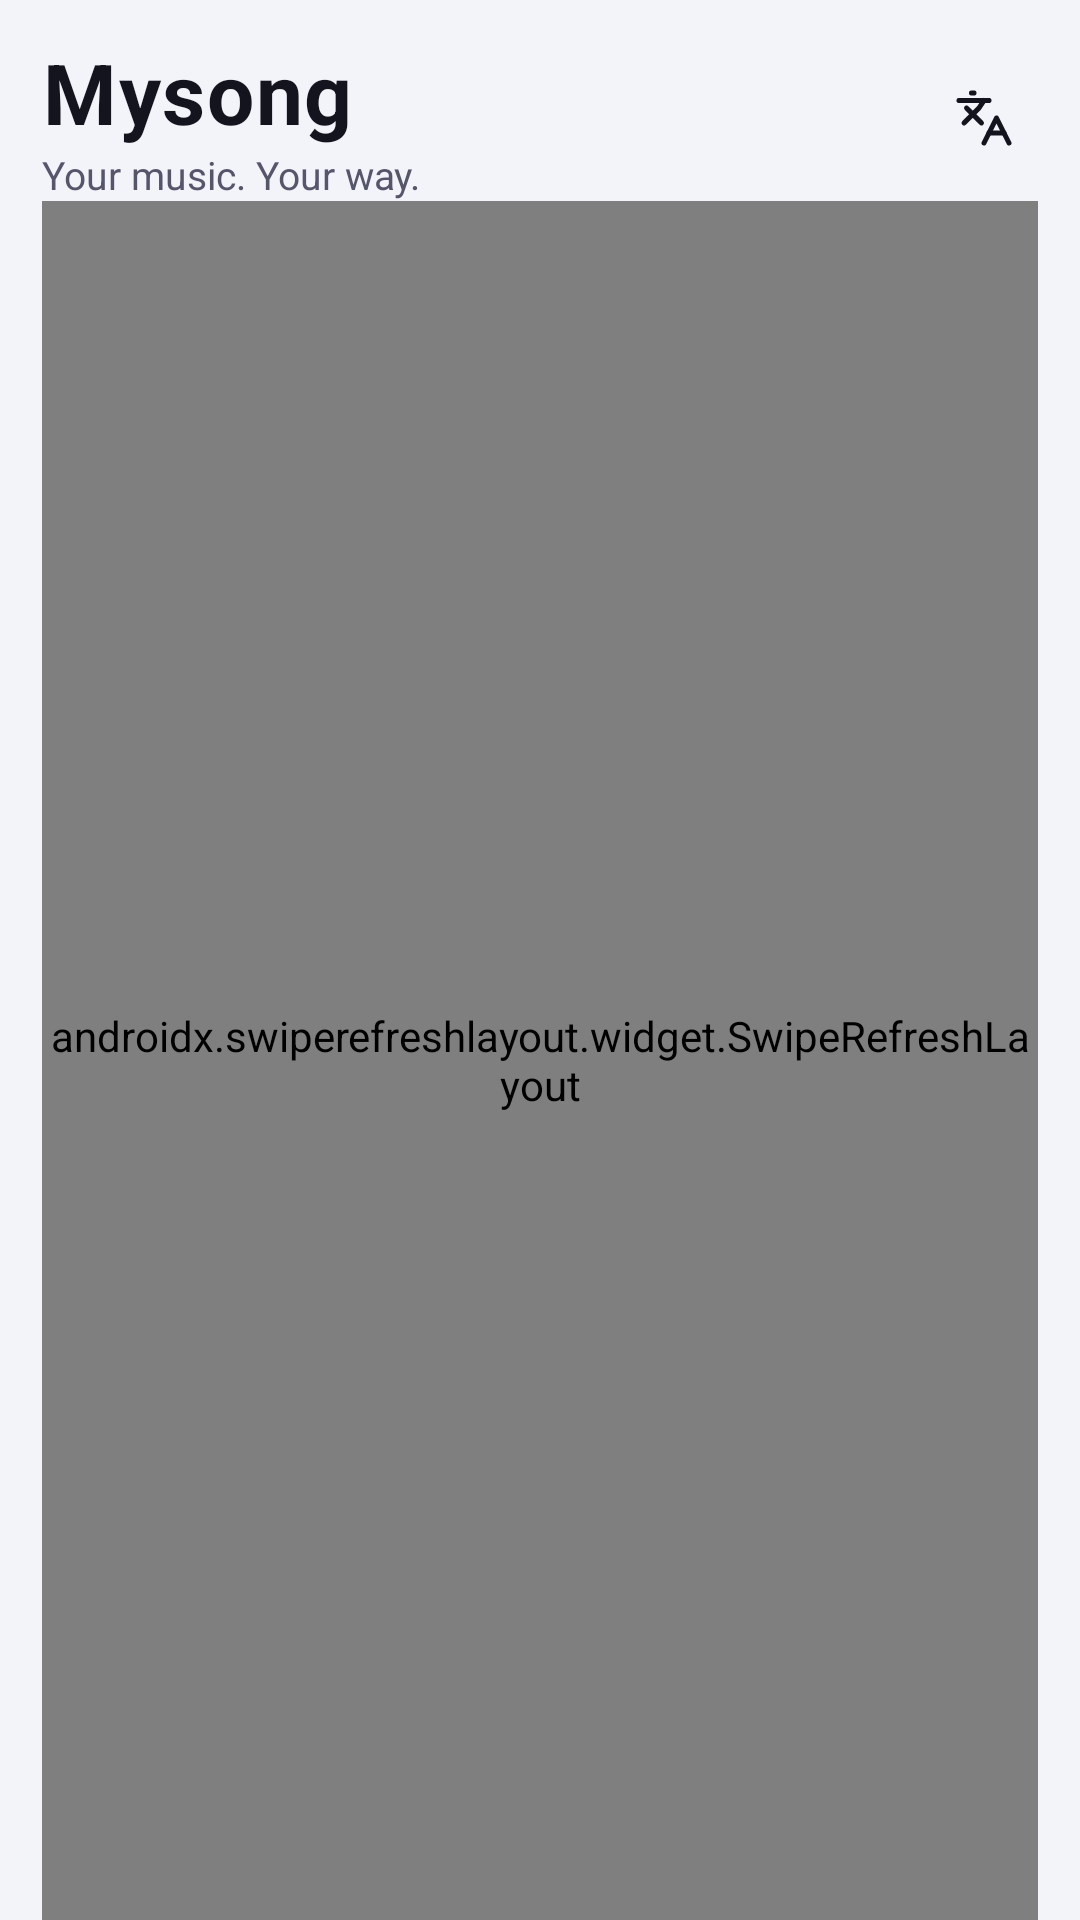

Layout XML and referenced resources for this Android screen:
<!-- AndroidManifest.xml: application theme Theme.Mysong -->
<!-- res/layout/fragment_home.xml -->
<?xml version="1.0" encoding="utf-8"?>
<FrameLayout xmlns:android="http://schemas.android.com/apk/res/android"
    xmlns:app="http://schemas.android.com/apk/res-auto"
    android:id="@+id/home_root"
    android:layout_width="match_parent"
    android:layout_height="match_parent"
    android:background="@color/bg_primary">

    <LinearLayout
        android:layout_width="match_parent"
        android:layout_height="match_parent"
        android:orientation="vertical"
        android:paddingStart="14dp"
        android:paddingEnd="14dp">

        <LinearLayout
            android:id="@+id/home_header"
            android:layout_width="match_parent"
            android:layout_height="wrap_content"
            android:background="@android:color/transparent"
            android:gravity="center_vertical"
            android:orientation="horizontal"
            android:paddingTop="12dp">

            <LinearLayout
                android:layout_width="0dp"
                android:layout_height="wrap_content"
                android:layout_weight="1"
                android:orientation="vertical">

                <TextView
                    android:id="@+id/tv_app_title"
                    android:layout_width="wrap_content"
                    android:layout_height="wrap_content"
                    android:letterSpacing="0.02"
                    android:text="@string/app_name"
                    android:textColor="@color/text_primary"
                    android:textSize="28sp"
                    android:textStyle="bold" />

                <TextView
                    android:layout_width="wrap_content"
                    android:layout_height="wrap_content"
                    android:text="@string/tagline"
                    android:textColor="@color/text_secondary"
                    android:textSize="13sp" />
            </LinearLayout>

            <FrameLayout
                android:id="@+id/btn_lang_filter"
                android:layout_width="36dp"
                android:layout_height="36dp"
                android:background="@drawable/bg_glass_icon">

                <ImageView
                    android:layout_width="20dp"
                    android:layout_height="20dp"
                    android:layout_gravity="center"
                    android:src="@drawable/ic_language"
                    android:tint="@color/text_primary" />
            </FrameLayout>
        </LinearLayout>

        <FrameLayout
            android:layout_width="match_parent"
            android:layout_height="0dp"
            android:layout_weight="1">

            <androidx.swiperefreshlayout.widget.SwipeRefreshLayout
                android:id="@+id/swipe_feed"
                android:layout_width="match_parent"
                android:layout_height="match_parent">

                <androidx.core.widget.NestedScrollView
                    android:id="@+id/nsv_feed"
                    android:layout_width="match_parent"
                    android:layout_height="match_parent"
                    android:clipToPadding="false"
                    android:overScrollMode="never"
                    android:paddingBottom="88dp"
                    android:scrollbars="none">

                    <LinearLayout
                        android:id="@+id/feed_container"
                        android:layout_width="match_parent"
                        android:layout_height="wrap_content"
                        android:orientation="vertical"
                        android:paddingBottom="16dp" />
                </androidx.core.widget.NestedScrollView>
            </androidx.swiperefreshlayout.widget.SwipeRefreshLayout>

            
            <androidx.recyclerview.widget.RecyclerView
                android:id="@+id/rv_skeleton"
                android:layout_width="match_parent"
                android:layout_height="match_parent"
                android:clipToPadding="false"
                android:overScrollMode="never"
                android:scrollbars="none"
                android:visibility="gone" />

            <TextView
                android:id="@+id/tv_feed_error"
                android:layout_width="wrap_content"
                android:layout_height="wrap_content"
                android:layout_gravity="center"
                android:gravity="center"
                android:padding="24dp"
                android:text="@string/feed_empty"
                android:textColor="@color/text_secondary"
                android:textSize="14sp"
                android:visibility="gone" />
        </FrameLayout>
    </LinearLayout>
</FrameLayout>
<!-- resources referenced by this layout -->
<resources>
  <color name="bg_primary">#F3F4FA</color>
  <color name="text_primary">#14141F</color>
  <color name="text_secondary">#55556B</color>
  <!-- drawable ic_language (drawable) -->
  <?xml version="1.0" encoding="utf-8"?>
  <vector xmlns:android="http://schemas.android.com/apk/res/android"
      android:width="24dp"
      android:height="24dp"
      android:viewportWidth="24"
      android:viewportHeight="24"
      android:tint="?attr/colorControlNormal">
      <path
          android:fillColor="#00000000"
          android:strokeColor="#FFFFFFFF"
          android:strokeWidth="2"
          android:strokeLineCap="round"
          android:strokeLineJoin="round"
          android:pathData="m5 8 6 6" />
      <path
          android:fillColor="#00000000"
          android:strokeColor="#FFFFFFFF"
          android:strokeWidth="2"
          android:strokeLineCap="round"
          android:strokeLineJoin="round"
          android:pathData="m4 14 6-6 2-3" />
      <path
          android:fillColor="#00000000"
          android:strokeColor="#FFFFFFFF"
          android:strokeWidth="2"
          android:strokeLineCap="round"
          android:strokeLineJoin="round"
          android:pathData="M2 5h12" />
      <path
          android:fillColor="#00000000"
          android:strokeColor="#FFFFFFFF"
          android:strokeWidth="2"
          android:strokeLineCap="round"
          android:strokeLineJoin="round"
          android:pathData="M7 2h1" />
      <path
          android:fillColor="#00000000"
          android:strokeColor="#FFFFFFFF"
          android:strokeWidth="2"
          android:strokeLineCap="round"
          android:strokeLineJoin="round"
          android:pathData="m22 22-5-10-5 10" />
      <path
          android:fillColor="#00000000"
          android:strokeColor="#FFFFFFFF"
          android:strokeWidth="2"
          android:strokeLineCap="round"
          android:strokeLineJoin="round"
          android:pathData="M14 18h6" />
  </vector>
  <string name="app_name">Mysong</string>
  <string name="feed_empty">No results found. Try another search.</string>
  <string name="tagline">Your music. Your way.</string>
  <color name="accent">#4ADE80</color>
  <color name="text_on_accent">#0A0A12</color>
  <color name="accent_soft">#334ADE80</color>
  <color name="accent_purple">#A78BFA</color>
  <color name="bg_surface">#FFFFFF</color>
  <color name="glass_card">#B3FFFFFF</color>
  <color name="glass_card_strong">#E0FFFFFF</color>
  <color name="glass_chip">#26000000</color>
  <color name="nav_inactive">#8E8E93</color>
  <color name="glass_stroke">#1A000000</color>
  <color name="divider">#14000000</color>
  <color name="accent_red">#F87171</color>
  <style name="Theme.Mysong.BottomSheet" parent="ThemeOverlay.Material3.BottomSheetDialog">
          <item name="android:windowBackground">@drawable/bg_bottom_sheet</item>
          <item name="android:windowIsFloating">false</item>
          <item name="android:windowSoftInputMode">adjustResize</item>
      </style>
  <style name="Theme.Mysong.Dialog" parent="ThemeOverlay.Material3.MaterialAlertDialog">
          <item name="colorPrimary">@color/accent</item>
          <item name="colorOnSurface">@color/text_primary</item>
          <item name="colorSurface">@color/bg_surface</item>
          <item name="colorOnSurfaceVariant">@color/text_secondary</item>
          <item name="android:colorBackground">@color/bg_surface</item>
          <item name="android:textColorPrimary">@color/text_primary</item>
          <item name="android:textColorSecondary">@color/text_secondary</item>
      </style>
  <!-- drawable bg_bottom_sheet (drawable) -->
  <?xml version="1.0" encoding="utf-8"?>
  <shape xmlns:android="http://schemas.android.com/apk/res/android"
      android:shape="rectangle">
      <solid android:color="@color/bg_surface" />
      <corners
          android:topLeftRadius="24dp"
          android:topRightRadius="24dp" />
  </shape>
</resources>
